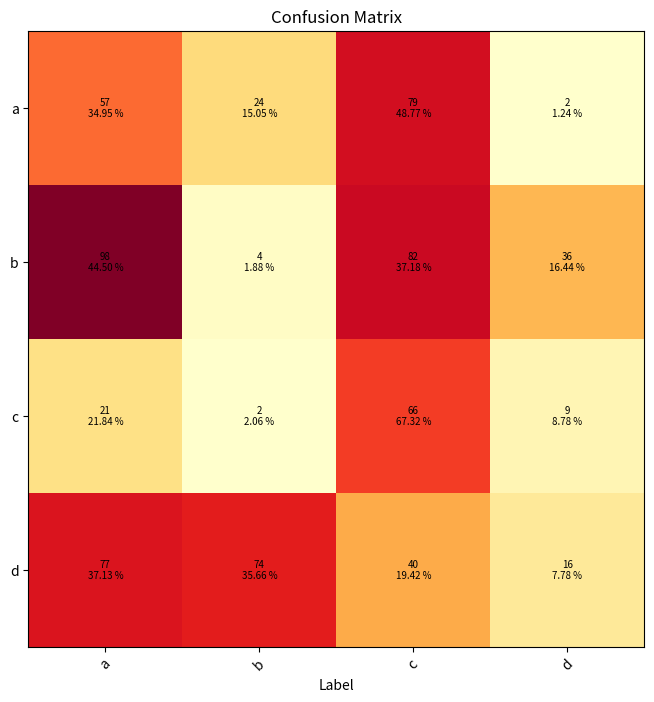

The matplotlib source for this figure:
"""
Simple confusion matrix implementation

Creation Date: April 2020
[redacted]
"""
import matplotlib.pyplot as plt
import numpy as np


class ConfusionMatrix():
    def __init__(self, nb_classes:int, labels:list):
        self.nb_classes = nb_classes
        self.class_labels = labels
        self.intialize()

    def intialize(self):
        self.matrix = np.zeros(shape=(len(self.class_labels),
                                      len(self.class_labels)))

    def update_matrix(self, x, y):
        self.matrix[x][y] += 1.0
    
    def get_accuracy(self):
        acc = np.trace(self.matrix)/ float(np.sum(self.matrix))
        missclass = 1 - acc
        return acc, missclass

    def set_matrix(self, set_values):  # only for development purpose...
        self.matrix = set_values

    def get_matrix(self, normalized=False):
        return self.matrix

    def plot_confusion_matrix(self, title: str = 'Confusion Matrix'):
        _, ax = plt.subplots(figsize=(8, 8))
        ax.matshow(self.matrix, cmap=plt.get_cmap('YlOrRd'))

        for (i, j), z in np.ndenumerate(self.matrix):
            ax.text(j, i, '{:0.0f}'.format(z) +
             '\n{:0.2f} %'.format((z / np.sum(self.matrix[i][:]))*100.0),
              ha='center', va='center', fontsize=7)

        # formatting and legends
        plt.title(title)
        ticks = np.arange(len(self.class_labels))
        plt.xticks(ticks, self.class_labels, rotation=45)
        ax.xaxis.set_ticks_position('bottom')
        plt.xlabel('Prediction')
        plt.yticks(ticks, self.class_labels)
        plt.xlabel('Label')
        plt.show()


if __name__ == '__main__':
    test_matrix = ConfusionMatrix(4, ['a', 'b', 'c', 'd'])
    test_matrix.set_matrix(np.random.random((4, 4))*100)

    print(test_matrix.get_matrix())
    test_matrix.plot_confusion_matrix()
    print(test_matrix.get_accuracy())
